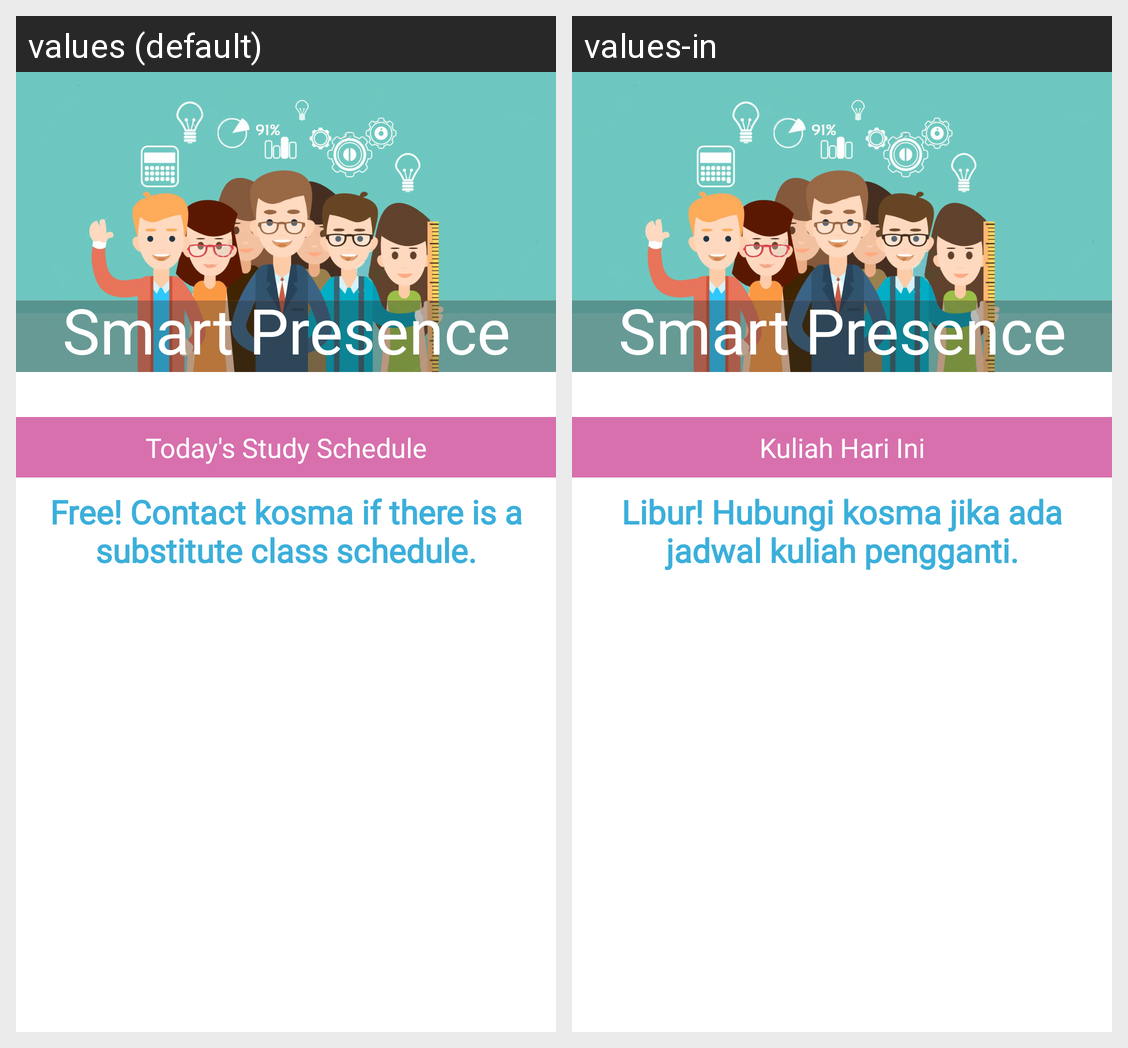

The same Android screen rendered under two of its app's locales, left to right. List the strings drawn on it with the default value and each locale's translation.
Android screen res/layout/content_main.xml rendered under 2 locales, left to right: values (default), values-in. Device: Nexus 5 (rendered at 1080×1920; each locale shown at half size, 540×960, under a caption strip naming it); theme AppTheme.
Strings drawn on this screen, with the default value and each locale's value (text and hints the layout hard-codes, and strings that could not be matched under every locale, appear in the picture but are not listed):

smart_presence
  values: Smart Presence
  values-in: Smart Presence

kuliah_hari_ini
  values: Today's Study Schedule
  values-in: Kuliah Hari Ini

libur_hubungi_kosma_jika_ada_jadwal_kuliah_pengganti
  values: Free! Contact kosma if there is a substitute class schedule.
  values-in: Libur! Hubungi kosma jika ada jadwal kuliah pengganti.
